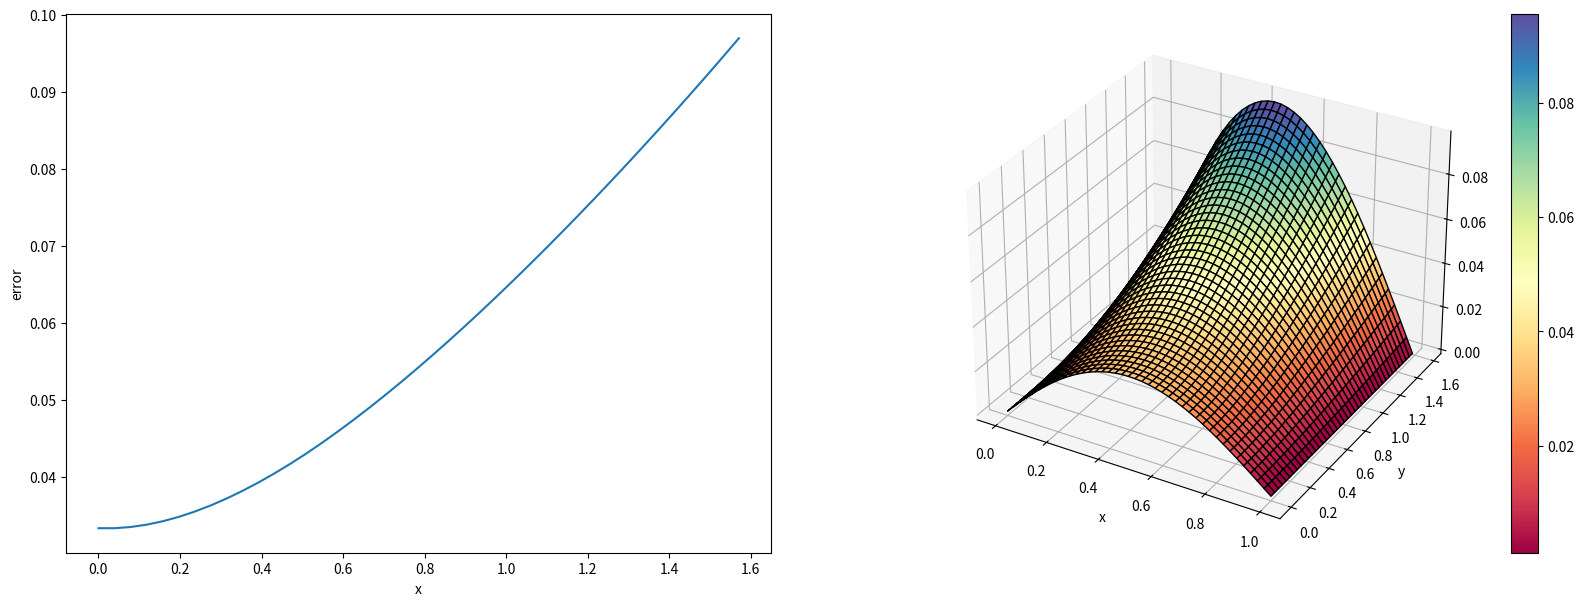
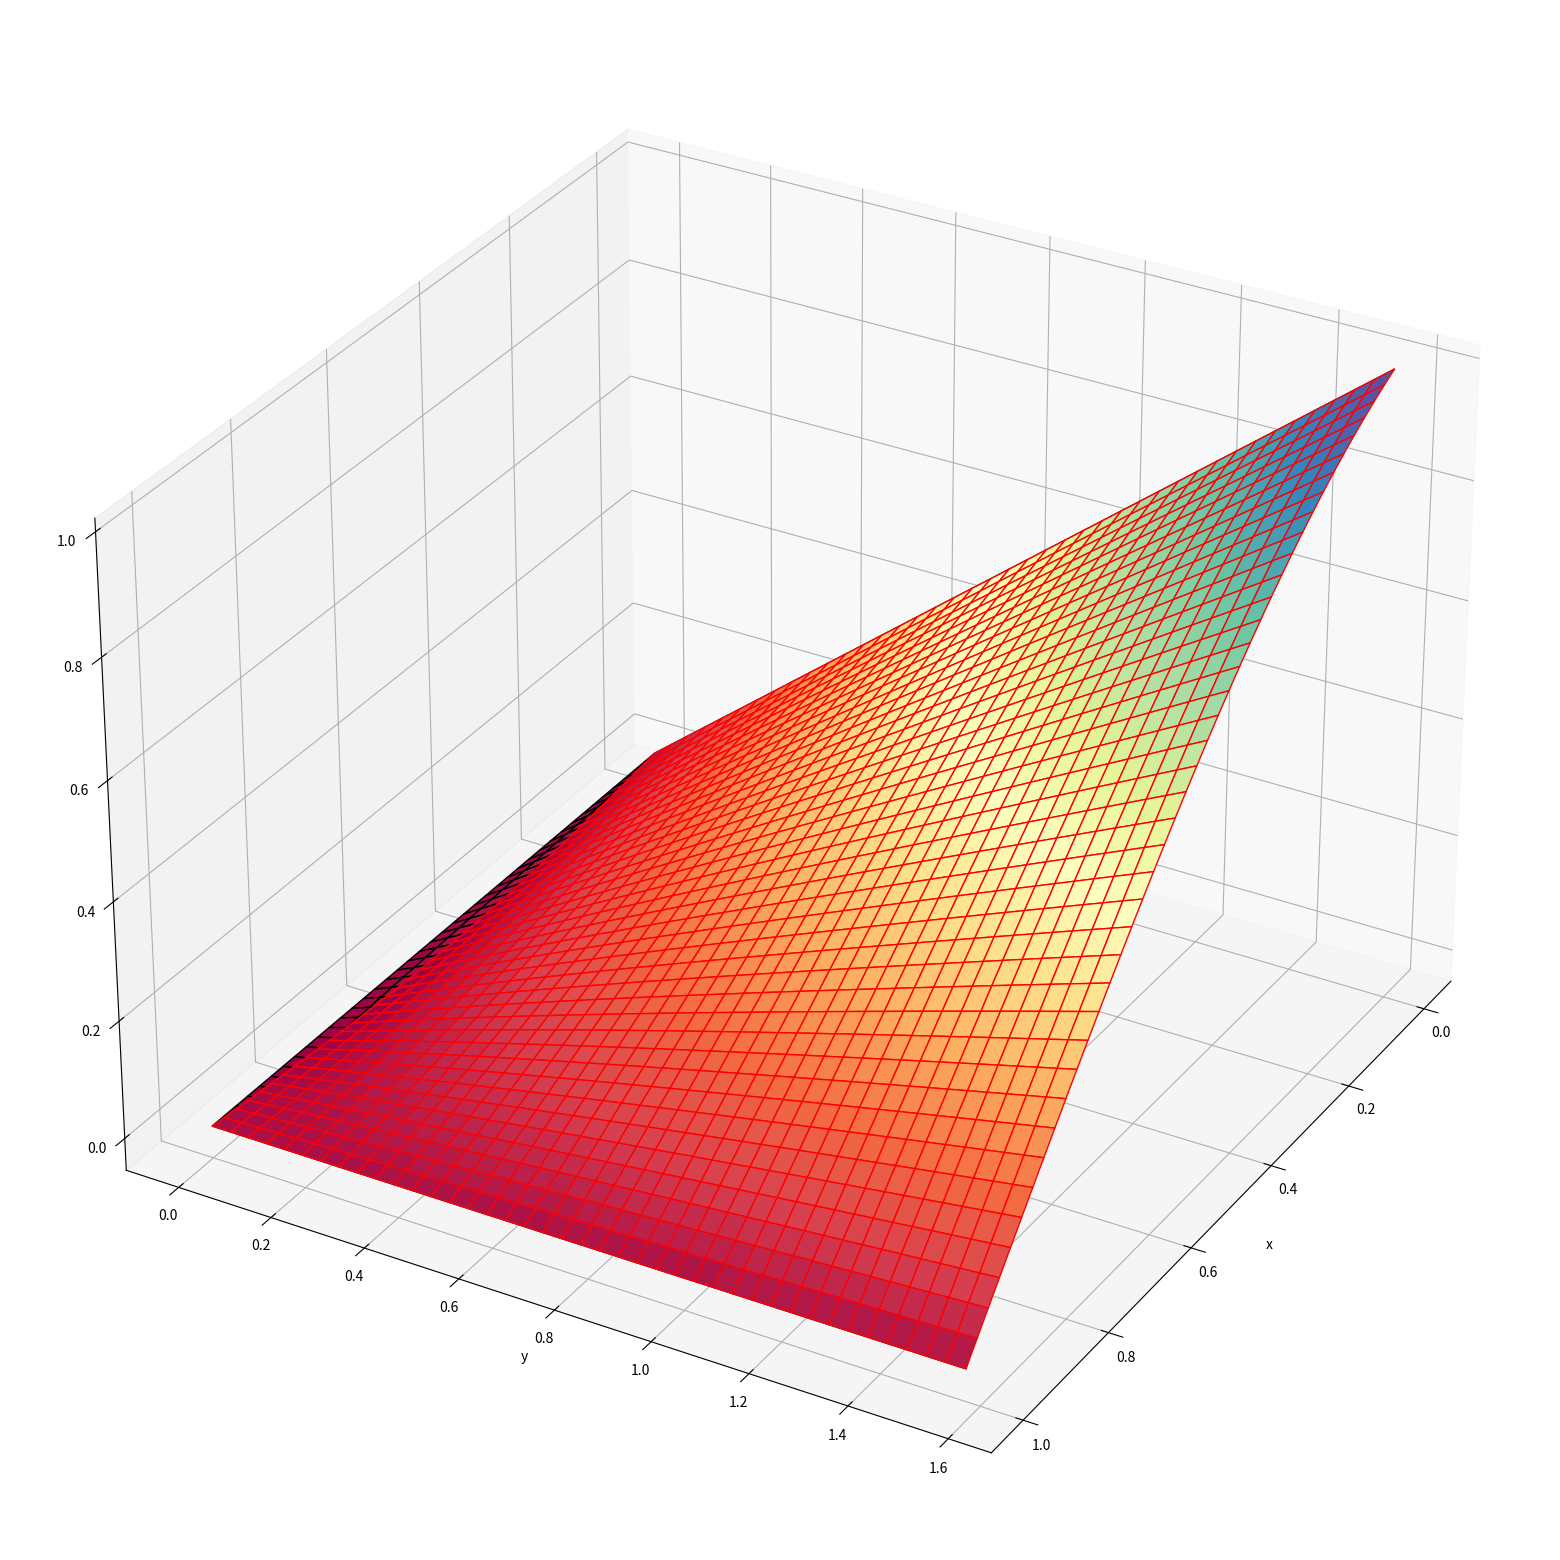

The script that saved these images, in order:
import numpy as np
import matplotlib.pyplot as plt
from math import sqrt
import matplotlib.cm

def stop(L,U,x,y):
    maxx = 0
    for i in range(len(x)):
        for j in range(len(y)):
            if abs(U[i,j] - L[i,j]) > maxx:
                maxx = abs(U[i,j] - L[i,j])
    return maxx

def true_fval(x, y):
    return x*np.cos(y)


lbx = 0
ubx = 1
nx = 40
hx = (ubx - lbx)/nx


lby = 0
uby = np.pi/2
ny = 40
hy = (uby - lby)/ny




x = np.arange(lbx, ubx + hx, hx)
y = np.arange(lby, uby + hy, hy)


eps = 0.000001


def MPI(hx, hy, eps, lbx, lby, ubx, uby):
    x = np.arange(lbx, ubx + hx, hx)
    y = np.arange(lby, uby + hy, hy)
    U = np.zeros((len(x),len(y)))
    for i in range(len(x)):
        U[i,0] = x[i]
        U[i,-1] = 0    
    k = 0
    for j in range(1,len(y)-1):
        for i in range(len(x)):     
            U[i,j] = U[i,0] * (y[-1]-y[j])/y[-1]        
    while True:
        k = k+1
        L = np.copy(U)
        U = np.zeros((len(x),len(y)))
        for i in range(len(x)):
            U[i,0] = x[i]
            U[i,-1] = 0  
        for j in range(1, len(y)-1):
            U[0,j] = L[1,j]-hx*np.cos(y[j])
            U[-1,j] = L[-2,j]/(1-hx)

        for j in range(1, len(y)- 1):
            for i in range(1, len(x)- 1):
                U[i,j] = (L[i+1,j] + L[i-1,j] + L[i,j+1] + L[i,j-1])/(4-hx*hy)
        if stop(L,U,x,y) <= eps:
            print('MPI eps = ',stop(L,U,x,y))
            print('MPI k = ', k)
            break

    return U

def ZEI(hx, hy, eps, lbx, lby, ubx, uby):
    x = np.arange(lbx, ubx + hx, hx)
    y = np.arange(lby, uby + hy, hy)
    U = np.zeros((len(x),len(y)))
    for i in range(len(x)):
        U[i,0] = x[i]
        U[i,-1] = 0    
    k = 0
    for j in range(1,len(y)-1):
        for i in range(len(x)):     
            U[i,j] = U[i,0] * (y[-1]-y[j])/y[-1]        
    while True:
        k = k+1
        L = np.copy(U)
        U = np.zeros((len(x),len(y)))
        for i in range(len(x)):
            U[i,0] = x[i]
            U[i,-1] = 0  
        for j in range(1, len(y)-1):
            U[0,j] = L[1,j]-hx*np.cos(y[j])
            U[-1,j] = L[-2,j]/(1-hx)

        for j in range(1, len(y)- 1):
            for i in range(1, len(x)- 1):
                U[i,j] = (L[i+1,j] + U[i-1,j] + L[i,j+1] + U[i,j-1])/(4-hx*hy)
        if stop(L,U,x,y) <= eps:
            print('ZEI eps = ',stop(L,U,x,y))
            print('ZEI k = ', k)
            break

    return U

def MPI_relax(hx, hy, eps, lbx, lby, ubx, uby, C):
    x = np.arange(lbx, ubx + hx, hx)
    y = np.arange(lby, uby + hy, hy)
    U = np.zeros((len(x),len(y)))
    for i in range(len(x)):
        U[i,0] = x[i]
        U[i,-1] = 0    
    k = 0
    for j in range(1,len(y)-1):
        for i in range(len(x)):     
            U[i,j] = U[i,0] * (y[-1]-y[j])/y[-1]        
    while True:
        k = k+1
        L = np.copy(U)
        U = np.zeros((len(x),len(y)))
        for i in range(len(x)):
            U[i,0] = x[i]
            U[i,-1] = 0  
        for j in range(1, len(y)-1):
            U[0,j] = L[1,j]-hx*np.cos(y[j])
            U[-1,j] = L[-2,j]/(1-hx)

        for j in range(1, len(y)- 1):
            for i in range(1, len(x)- 1):
                U[i,j] = ((L[i+1,j] + L[i-1,j] + L[i,j+1] + L[i,j-1])/(4-hx*hy))*C + L[i,j]*(1-C)
        if stop(L,U,x,y) <= eps:
            print('MPI_relax eps = ',stop(L,U,x,y))
            print('MPI_relax k = ', k)
            break

    return U


def ZEI_relax(hx, hy, eps, lbx, lby, ubx, uby,C):
    x = np.arange(lbx, ubx + hx, hx)
    y = np.arange(lby, uby + hy, hy)
    U = np.zeros((len(x),len(y)))
    for i in range(len(x)):
        U[i,0] = x[i]
        U[i,-1] = 0    
    k = 0
    for j in range(1,len(y)-1):
        for i in range(len(x)):     
            U[i,j] = U[i,0] * (y[-1]-y[j])/y[-1]        
    while True:
        k = k+1
        L = np.copy(U)
        U = np.zeros((len(x),len(y)))
        for i in range(len(x)):
            U[i,0] = x[i]
            U[i,-1] = 0  
        for j in range(1, len(y)-1):
            U[0,j] = L[1,j]-hx*np.cos(y[j])
            U[-1,j] = L[-2,j]/(1-hx)

        for j in range(1, len(y)- 1):
            for i in range(1, len(x)- 1):
                U[i,j] = ((L[i+1,j] + U[i-1,j] + L[i,j+1] + U[i,j-1])/(4-hx*hy))*C + L[i,j]*(1-C)
        if stop(L,U,x,y) <= eps:
            print('ZEI_relax eps = ',stop(L,U,x,y))
            print('ZEI_relax k = ', k)
            break

    return U


def plot_U(z, u):
    x = np.arange(lbx, ubx + hx, hx)
    y = np.arange(lby, uby + hy, hy)
    xx, yy = np.meshgrid(x, y)
    fig = plt.figure(figsize = (20, 7))
    d = abs(z - u)
        
    
    ax1 = fig.add_subplot(1, 2, 1)
    
    plt.xlabel("x")
    plt.ylabel("error")
    
    ax2 = fig.add_subplot(1, 2, 2, projection = "3d")

    plt.xlabel("x")
    plt.ylabel("y")
    
    surf = ax2.plot_surface(xx, yy, d,
                             edgecolors = ["black"], linewidth = 1,
                             cmap = matplotlib.cm.Spectral, shade = True, antialiased = True)
    fig.colorbar(surf)

    ppp = []
    
    for i in range(len(y)):
        mmm = d[i][0]
        for j in range(len(x)):
            mmm = max(d[i][j], mmm)
        ppp.append(mmm)

    ax1.plot(y, ppp)  

    fig1, ax = plt.subplots(1, 1, figsize = (20, 20), subplot_kw = {"projection": "3d"})
    ax.view_init(30, 30)
    surf = ax.plot_surface(xx, yy, z,
                         edgecolors = ["black"], linewidth = 1,
                         cmap = matplotlib.cm.Spectral, shade = True, antialiased = True)
    surf1 = ax.plot_surface(xx, yy, u,
                         edgecolors = ["red"], linewidth = 1,
                         cmap = matplotlib.cm.Spectral, shade = False, antialiased = True)
    plt.xlabel("x")
    plt.ylabel("y")

    #fig1.colorbar(surf)
    #fig1.colorbar(surf1)
    
    plt.show()
    return


z = np.zeros((len(x),len(y)))
for i in range(len(x)):
        for j in range(len(y)):
            z[i,j]= true_fval(x[i],y[j])

#u1 = MPI(hx, hy, eps, lbx, lby, ubx, uby)
#u2 = ZEI(hx, hy, eps, lbx, lby, ubx, uby)
#u3 = MPI_relax(hx, hy, eps, lbx, lby, ubx, uby,0.5)
u4 = ZEI_relax(hx, hy, eps, lbx, lby, ubx, uby,1.91)

#plot_U(z,u1)
#plot_U(z,u2)
#plot_U(z,u3)
plot_U(z,u4)

